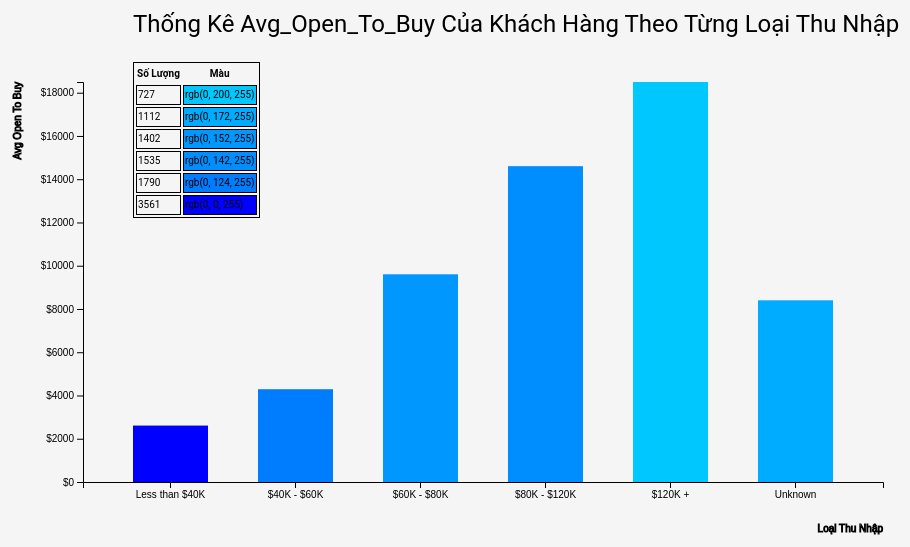
D3 v7 page, settled after 360 driven frames (6 s of simulated time); the page loaded 1 data file(s).



        var svg = d3.select("svg"),
            margin = 200,
            width = svg.attr("width") - margin,
            height = svg.attr("height") - margin;

        svg.append("text")
        .attr("transform", "translate(100,0)")
        .attr("x", 50)
        .attr("y", 50)
        .attr("font-size", "24px")
        .text("Thống Kê Avg_Open_To_Buy Của Khách Hàng Theo Từng Loại Thu Nhập")

        var x = d3.scaleBand().range([0, width ]).padding(0.4),
            y = d3.scaleLinear().range([height, 0]);

        var g = svg.append("g")
                .attr("transform", "translate(" + 100 + "," + 100 + ")");


        d3.csv("./data/20127671/data_AOTB.csv").then(function(data) {
            x.domain(data.map(function(d) { return d.Income_Category; }));
            // y.domain([0, d3.max(data, function(d) { return d.Avg_Open_To_Buy; })]);
            y.domain([0, Math.max(...data.map(o => o.Avg_Open_To_Buy))]);
            

            g.append("g")
            .attr("transform", "translate(0," + height + ")")
            .call(d3.axisBottom(x))
            .append("text")
            .attr("y", height - 350)
            .attr("x", width )
            .attr("text-anchor", "end")
            .attr("stroke", "black")
            .text("Loại Thu Nhập");

            g.append("g")
            .call(d3.axisLeft(y).tickFormat(function(d){
                return "$" + d;
            }).ticks(10))
            .append("text")
            .attr("transform", "rotate(-90)")
            .attr("y", 9)
            .attr("dy", "-7.1em")
            .attr("text-anchor", "end")
            .attr("stroke", "black")
            .text("Avg Open To Buy");

            //step 3:
            g.selectAll(".bar")
            .data(data)
            .enter().append("rect")
            .attr("class", "bar")
            //thêm sự kiện
            .on("mouseover", onMouseOver) //Add listener for the mouseover event
            .on("mouseout", onMouseOut)   //Add listener for the mouseout event

            .attr("x", function(d) { return x(d.Income_Category); })
            .attr("y", function(d) { return y(d.Avg_Open_To_Buy); })
            .attr("width", x.bandwidth())
            .transition() //thêm animation
            .ease(d3.easeLinear)
            .duration(400)
            .delay(function (d, i) {
                return i * 10;
            })
            .attr("height", function(d) { return height - y(d.Avg_Open_To_Buy); });

            //fill color for bar    
            let numbar = document.getElementsByClassName("bar");
            let max_color = Math.max(...data.map(d => d.Count));
            let min_color = Math.min(...data.map(d => d.Count));
            let gap = 200 / (max_color - min_color); 
            let tb_color = [];
            let fillColor
            for(let i = numbar.length - 1 ; i >= 0 ; i--) {
                if(parseInt(data[i].Count) >= max_color){
                
                    fillColor = "rgb(0, 0, 255)";
                }
                else if(parseInt(data[i].Count) <= min_color){
                    fillColor = "rgb(0, 200, 255)";
                }
                else{
                    let increase = parseInt((max_color - parseInt(data[i].Count) ) * gap) ;
                    fillColor = "rgb(0, " + increase + ", 255)";
                }
                numbar[i].setAttribute("fill", fillColor)
                // console.log("Count: ", data[i].Count, data[i].Income_Category, data[i].Avg_Open_To_Buy, numbar[i])
                let obj_color = {
                    "Count": data[i].Count,
                    "Color": fillColor
                }
                tb_color.push(obj_color);
            }
            // addDecription(tb_color)
            addDecription(tb_color.sort((a, b) => {
                return a.Count - b.Count;
            }))
        })


    // add decription table
    function addDecription(tb_color){
        var table =  d3.select("svg")
        .append("foreignObject")
        .attr("x","150")
        .attr("y","80")
        .attr("width", 200)
        .attr("height", 200)
        .attr("class", "table")
        .append("xhtml:table")
        .style("border", "1px solid");

        var headers = ["Số Lượng","Màu"];
        var headerRow = table.append("thead").append("tr");
        headerRow.selectAll("th")
            .data(headers)
            .enter()
            .append("th")
            .text(function(d) {return d;});

        var rows = table.append("tbody").selectAll("tr")
            .data(tb_color)
            .enter()
            .append("tr")
            .style("border", "1px solid");
        rows.selectAll("td")
            .data(function(d) { return [d.Count, d.Color]; })
            .enter()
            .append("td")
            .style("background-color",function(d) { return d; })
            .style("border", "1px solid")
            .text(function(d) { return d; });
            
    }

        
    // function animation
        //mouseover event handler function
        function onMouseOver(d, i) {
            d3.select(this).attr('class', 'highlight');
            d3.select(this)
            .transition()     // adds animation
            .duration(400)
            .attr('width', x.bandwidth() + 5)
            .attr("y", function(d) { return y(d.Avg_Open_To_Buy) - 10; })
            .attr("height", function(d) { return height - y(d.Avg_Open_To_Buy) + 10; });

            g.append("text")
            .attr('class', 'val') 
            .attr('x', function() {
                return x(i.Income_Category);
            })
            .attr('y', function() {
                return y(i.Avg_Open_To_Buy) - 15;
            })
            .text(function() {
                return [ '$' + (parseFloat(i.Avg_Open_To_Buy).toFixed(2)).toString() + ' - ' + i.Count];  // Value of the text
            });
        }

        //mouseout event handler function
        function onMouseOut(d, i) {
            // use the text label class to remove label on mouseout
            d3.select(this).attr('class', 'bar');
            d3.select(this)
            .transition()     // adds animation
            .duration(400)
            .attr('width', x.bandwidth())
            .attr("y", function(i) { return y(i.Avg_Open_To_Buy); })
            .attr("height", function(i) { return height - y(i.Avg_Open_To_Buy); });

            d3.selectAll('.val')
            .remove()
        }

    

### data: data/20127671/data_AOTB.csv
?Avg_Open_To_Buy, Income_Category, Count
2609, Less than $40K, 3561
4290, $40K - $60K, 1790
9604, $60K - $80K, 1402
14603, $80K - $120K, 1535
18495, $120K +, 727
8402, Unknown, 1112